Dataset: USE_T_DATA224 (GitHub, Purikukung/Project-Y3-1). Classes: general trash, glass, hazardous waste.

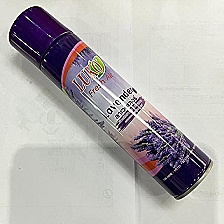
Label: hazardous waste

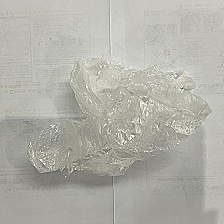
Label: general trash

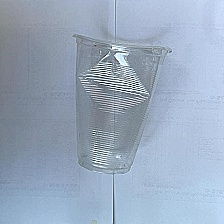
Label: glass

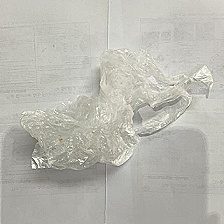
Label: general trash

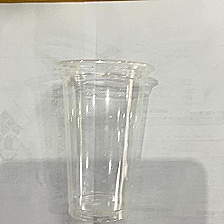
Label: glass

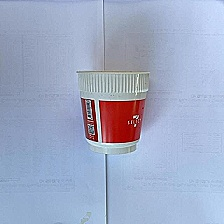
Label: glass
